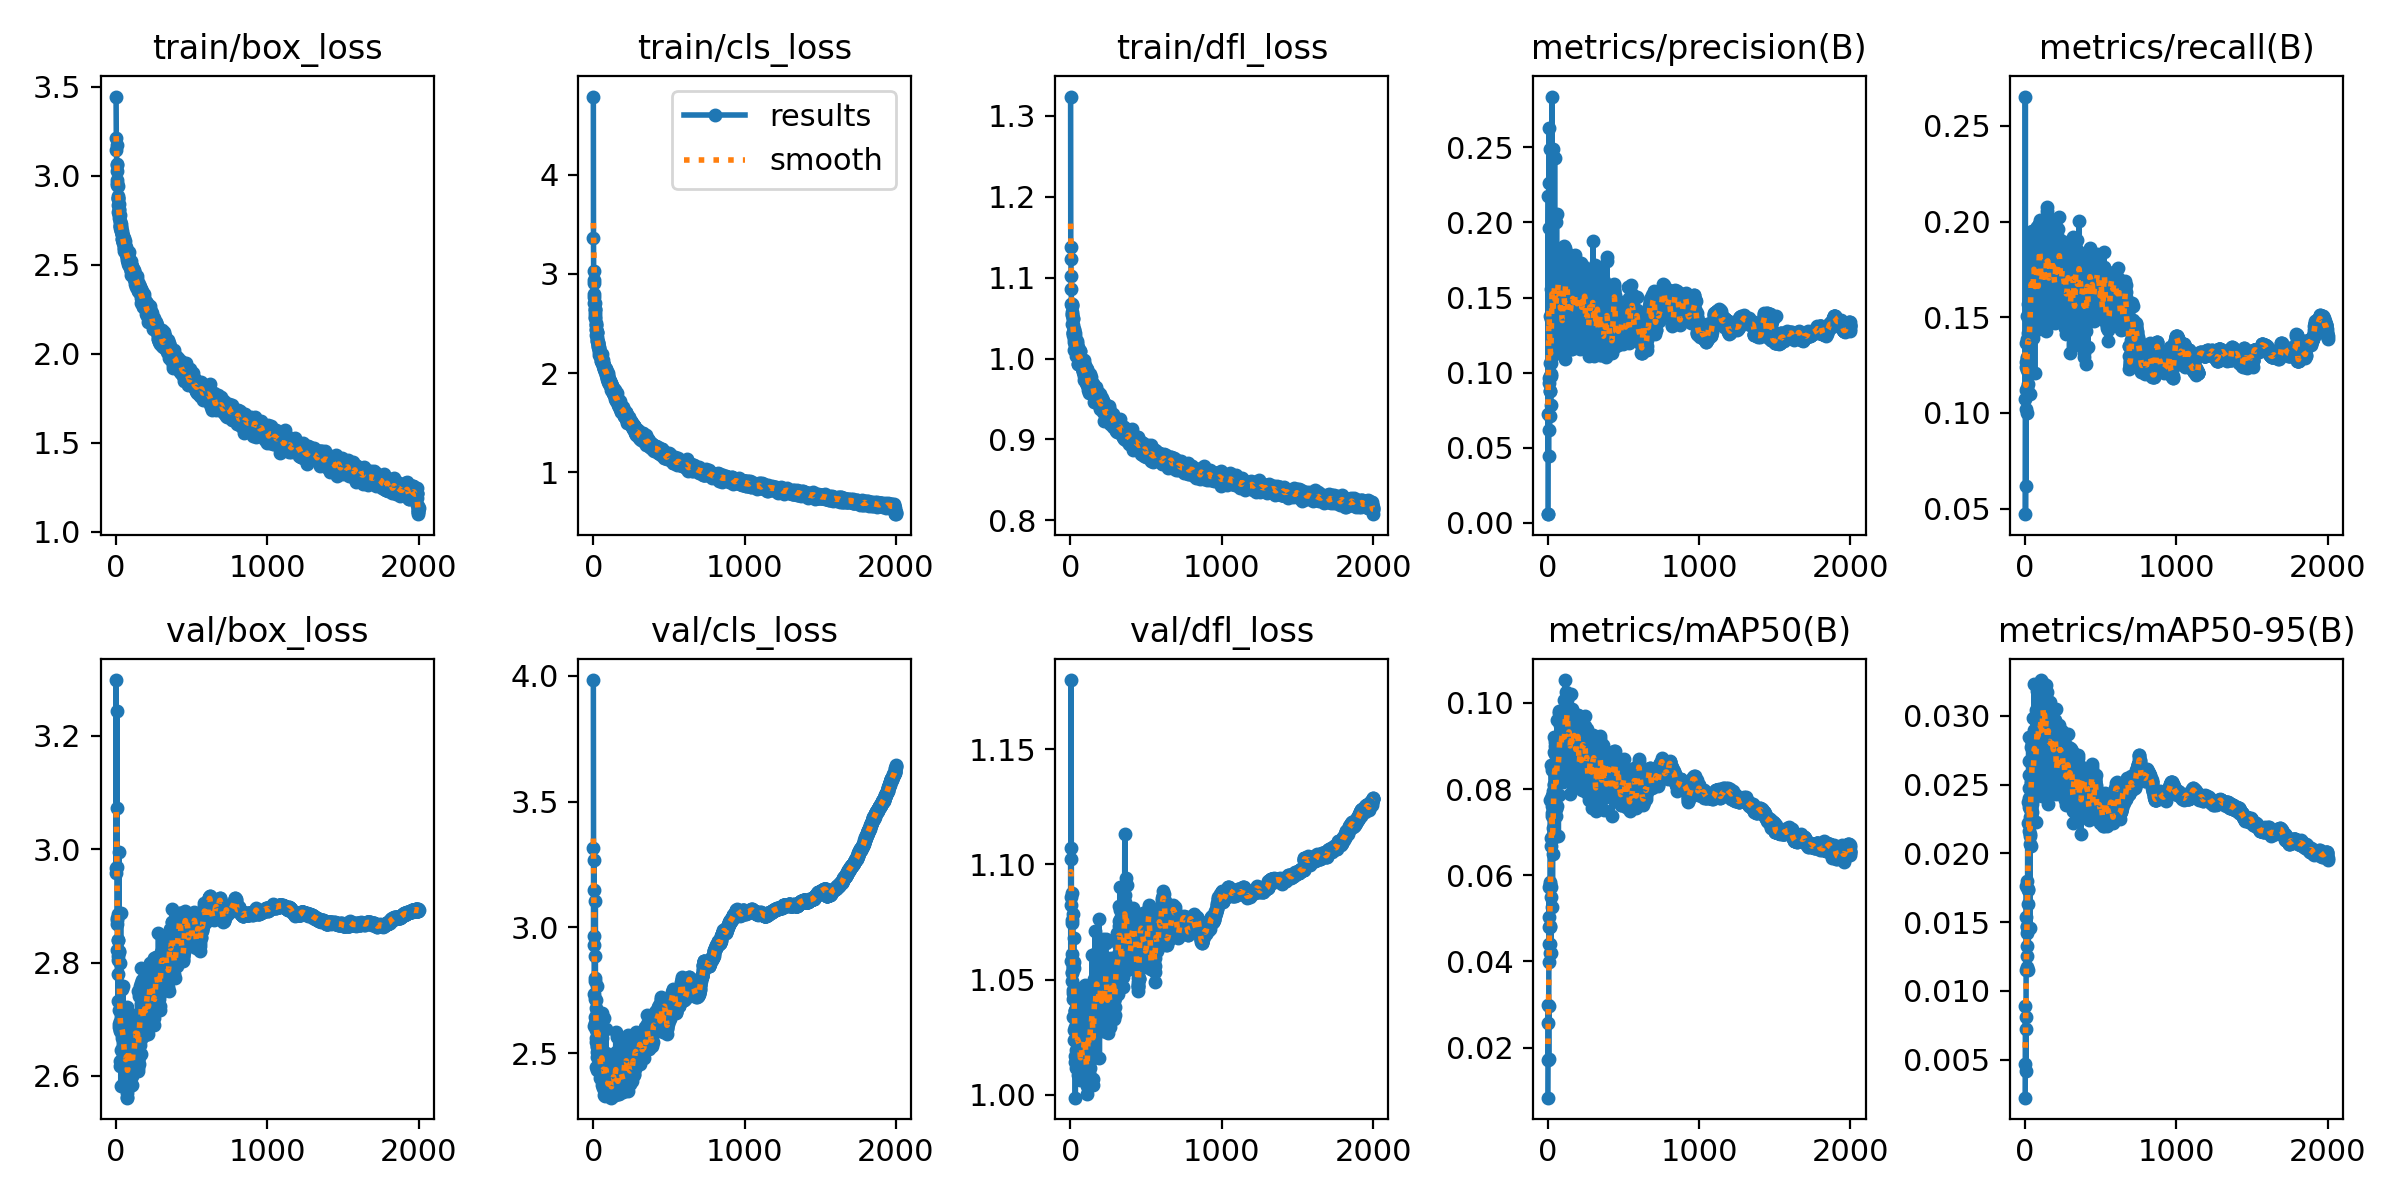

The table this chart was drawn from, first rows:
epoch, train/box_loss, train/cls_loss, train/dfl_loss, metrics/precision(B), metrics/recall(B), metrics/mAP50(B), metrics/mAP50-95(B), val/box_loss, val/cls_loss, val/dfl_loss, lr/pg0, lr/pg1, lr/pg2
115, 2.456, 1.888, 0.9655, 0.1733, 0.1889, 0.1053, 0.03165, 2.664, 2.339, 1.029, 0.009436, 0.009436, 0.009436
120, 2.432, 1.832, 0.967, 0.1774, 0.1772, 0.1026, 0.03189, 2.641, 2.324, 1.03, 0.009411, 0.009411, 0.009411
153, 2.345, 1.742, 0.9624, 0.1444, 0.1799, 0.1021, 0.03088, 2.706, 2.361, 1.035, 0.009248, 0.009248, 0.009248
129, 2.443, 1.853, 0.9728, 0.1794, 0.1526, 0.1018, 0.03048, 2.707, 2.334, 1.034, 0.009366, 0.009366, 0.009366
127, 2.412, 1.841, 0.9702, 0.169, 0.1642, 0.1012, 0.03015, 2.67, 2.399, 1.012, 0.009376, 0.009376, 0.009376
118, 2.463, 1.861, 0.9661, 0.1575, 0.1797, 0.1009, 0.03241, 2.66, 2.373, 1.03, 0.009421, 0.009421, 0.009421
109, 2.474, 1.924, 0.9825, 0.1556, 0.1686, 0.1007, 0.03173, 2.615, 2.366, 1.023, 0.009465, 0.009465, 0.009465
128, 2.408, 1.807, 0.9682, 0.1606, 0.1866, 0.1007, 0.03147, 2.656, 2.407, 1.015, 0.009371, 0.009371, 0.009371
119, 2.473, 1.901, 0.9617, 0.1288, 0.1898, 0.09908, 0.03065, 2.637, 2.334, 1.027, 0.009416, 0.009416, 0.009416
142, 2.399, 1.78, 0.9675, 0.1577, 0.2056, 0.09886, 0.03175, 2.651, 2.423, 1.019, 0.009302, 0.009302, 0.009302
131, 2.377, 1.8, 0.9643, 0.1443, 0.1577, 0.09878, 0.03139, 2.676, 2.347, 1.02, 0.009357, 0.009357, 0.009357
161, 2.345, 1.732, 0.955, 0.1561, 0.1952, 0.09859, 0.02926, 2.743, 2.356, 1.071, 0.009208, 0.009208, 0.009208
139, 2.418, 1.809, 0.9677, 0.1443, 0.1808, 0.09841, 0.03223, 2.675, 2.357, 1.023, 0.009317, 0.009317, 0.009317
106, 2.486, 1.893, 0.9671, 0.1846, 0.1504, 0.0983, 0.03259, 2.632, 2.392, 1.011, 0.00948, 0.00948, 0.00948
117, 2.432, 1.861, 0.9802, 0.183, 0.1663, 0.09827, 0.03124, 2.654, 2.408, 1.042, 0.009426, 0.009426, 0.009426
72, 2.537, 2.063, 0.9975, 0.1637, 0.1928, 0.09813, 0.03044, 2.562, 2.334, 1.012, 0.009649, 0.009649, 0.009649
105, 2.469, 1.944, 0.9698, 0.1457, 0.1696, 0.09787, 0.03208, 2.584, 2.369, 1.014, 0.009485, 0.009485, 0.009485
125, 2.432, 1.839, 0.9571, 0.171, 0.1804, 0.09779, 0.03074, 2.707, 2.399, 1.038, 0.009386, 0.009386, 0.009386
77, 2.551, 2.042, 0.9986, 0.1511, 0.1973, 0.09763, 0.03052, 2.591, 2.378, 1.015, 0.009624, 0.009624, 0.009624
79, 2.528, 2.035, 0.9999, 0.1429, 0.1762, 0.09761, 0.03178, 2.599, 2.333, 1.017, 0.009614, 0.009614, 0.009614
130, 2.4, 1.797, 0.9815, 0.1658, 0.1624, 0.09722, 0.0305, 2.666, 2.331, 1.024, 0.009362, 0.009362, 0.009362
201, 2.249, 1.625, 0.942, 0.1382, 0.1852, 0.09719, 0.02971, 2.741, 2.394, 1.055, 0.00901, 0.00901, 0.00901
196, 2.265, 1.635, 0.9407, 0.1406, 0.1695, 0.09715, 0.02897, 2.704, 2.348, 1.045, 0.009035, 0.009035, 0.009035
156, 2.363, 1.723, 0.9612, 0.171, 0.1639, 0.09709, 0.03068, 2.654, 2.378, 1.033, 0.009233, 0.009233, 0.009233
246, 2.179, 1.497, 0.9374, 0.1466, 0.19, 0.09698, 0.02891, 2.711, 2.4, 1.045, 0.008787, 0.008787, 0.008787
90, 2.507, 1.998, 0.9733, 0.1619, 0.1628, 0.0969, 0.03158, 2.586, 2.353, 1.011, 0.00956, 0.00956, 0.00956
94, 2.5, 1.942, 0.9775, 0.146, 0.1919, 0.09689, 0.03061, 2.621, 2.353, 1.015, 0.00954, 0.00954, 0.00954
168, 2.286, 1.687, 0.9495, 0.1543, 0.1947, 0.09677, 0.03098, 2.679, 2.344, 1.042, 0.009173, 0.009173, 0.009173
176, 2.3, 1.672, 0.9533, 0.1587, 0.1798, 0.09676, 0.02927, 2.718, 2.392, 1.055, 0.009134, 0.009134, 0.009134
151, 2.383, 1.744, 0.9569, 0.1488, 0.2007, 0.09637, 0.02979, 2.62, 2.393, 1.019, 0.009258, 0.009258, 0.009258
143, 2.366, 1.782, 0.9594, 0.1314, 0.2074, 0.09629, 0.03068, 2.695, 2.358, 1.061, 0.009297, 0.009297, 0.009297
101, 2.444, 1.935, 0.9754, 0.179, 0.1711, 0.09625, 0.02998, 2.619, 2.349, 1.009, 0.009505, 0.009505, 0.009505
121, 2.427, 1.866, 0.9715, 0.1635, 0.183, 0.09624, 0.02989, 2.623, 2.363, 1.018, 0.009406, 0.009406, 0.009406
178, 2.269, 1.642, 0.9567, 0.1786, 0.1831, 0.09624, 0.02987, 2.698, 2.42, 1.036, 0.009124, 0.009124, 0.009124
82, 2.514, 2.001, 0.9925, 0.1743, 0.1652, 0.09624, 0.02888, 2.692, 2.383, 1.016, 0.009599, 0.009599, 0.009599
202, 2.225, 1.592, 0.9445, 0.1396, 0.1714, 0.09619, 0.03051, 2.683, 2.393, 1.042, 0.009005, 0.009005, 0.009005
61, 2.593, 2.132, 0.9989, 0.1606, 0.1797, 0.09612, 0.03232, 2.636, 2.414, 1.022, 0.009703, 0.009703, 0.009703
102, 2.463, 1.937, 0.9707, 0.1455, 0.1994, 0.09607, 0.02897, 2.638, 2.417, 1.02, 0.0095, 0.0095, 0.0095
147, 2.373, 1.757, 0.9686, 0.1446, 0.1754, 0.09599, 0.02934, 2.609, 2.336, 1.007, 0.009277, 0.009277, 0.009277
173, 2.353, 1.7, 0.9575, 0.1565, 0.1649, 0.09578, 0.03056, 2.682, 2.338, 1.044, 0.009149, 0.009149, 0.009149
98, 2.518, 2.003, 0.9801, 0.1368, 0.1874, 0.09564, 0.02967, 2.635, 2.336, 1.02, 0.00952, 0.00952, 0.00952
181, 2.289, 1.65, 0.9468, 0.1391, 0.1929, 0.09557, 0.02941, 2.7, 2.362, 1.031, 0.009109, 0.009109, 0.009109
175, 2.341, 1.717, 0.9467, 0.1622, 0.1901, 0.0955, 0.02931, 2.732, 2.459, 1.051, 0.009139, 0.009139, 0.009139
132, 2.41, 1.798, 0.9698, 0.1223, 0.1772, 0.09519, 0.03036, 2.674, 2.385, 1.038, 0.009352, 0.009352, 0.009352
97, 2.472, 1.96, 0.985, 0.129, 0.1655, 0.09505, 0.03011, 2.63, 2.369, 1.025, 0.009525, 0.009525, 0.009525
124, 2.391, 1.834, 0.973, 0.1536, 0.1604, 0.09504, 0.02909, 2.688, 2.401, 1.028, 0.009391, 0.009391, 0.009391
226, 2.176, 1.495, 0.9397, 0.1533, 0.2021, 0.09487, 0.02929, 2.782, 2.436, 1.046, 0.008886, 0.008886, 0.008886
200, 2.256, 1.627, 0.9431, 0.1548, 0.1663, 0.09484, 0.02811, 2.713, 2.39, 1.051, 0.009015, 0.009015, 0.009015
81, 2.55, 2.047, 0.9849, 0.1732, 0.1973, 0.09478, 0.03001, 2.595, 2.34, 1.013, 0.009604, 0.009604, 0.009604
144, 2.377, 1.754, 0.9624, 0.1383, 0.1882, 0.09476, 0.02837, 2.75, 2.403, 1.046, 0.009292, 0.009292, 0.009292
192, 2.274, 1.637, 0.956, 0.1512, 0.1792, 0.0947, 0.02911, 2.713, 2.407, 1.043, 0.009055, 0.009055, 0.009055
244, 2.162, 1.488, 0.9331, 0.167, 0.1718, 0.09468, 0.02836, 2.718, 2.377, 1.037, 0.008797, 0.008797, 0.008797
138, 2.401, 1.837, 0.9621, 0.1666, 0.1641, 0.0943, 0.03137, 2.628, 2.402, 1.027, 0.009322, 0.009322, 0.009322
239, 2.188, 1.506, 0.9343, 0.1376, 0.1617, 0.09427, 0.02836, 2.738, 2.409, 1.053, 0.008822, 0.008822, 0.008822
154, 2.368, 1.797, 0.9539, 0.14, 0.1992, 0.09395, 0.02818, 2.663, 2.385, 1.019, 0.009243, 0.009243, 0.009243
257, 2.149, 1.478, 0.9224, 0.1368, 0.1732, 0.09394, 0.02807, 2.713, 2.407, 1.051, 0.008733, 0.008733, 0.008733
185, 2.274, 1.608, 0.9516, 0.1397, 0.1886, 0.09392, 0.0287, 2.686, 2.347, 1.041, 0.009089, 0.009089, 0.009089
230, 2.208, 1.53, 0.9342, 0.1708, 0.1848, 0.09391, 0.02831, 2.739, 2.428, 1.037, 0.008866, 0.008866, 0.008866
93, 2.492, 1.952, 0.9925, 0.1281, 0.1982, 0.09385, 0.02979, 2.667, 2.395, 1.028, 0.009545, 0.009545, 0.009545
193, 2.279, 1.616, 0.949, 0.1343, 0.1568, 0.09385, 0.02887, 2.732, 2.427, 1.034, 0.00905, 0.00905, 0.00905
... 1,940 more rows
